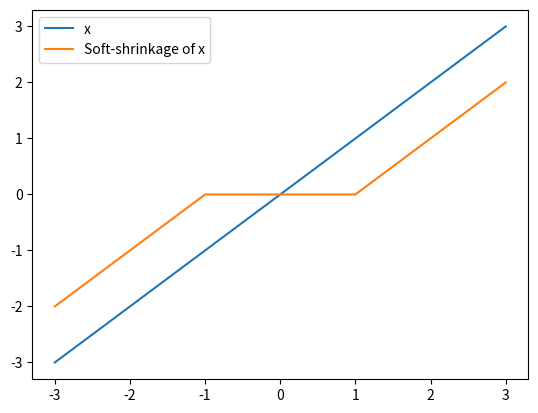

Write Python code to recreate this figure. (Note: this script raises an exception after producing the figure.)
%matplotlib inline
import matplotlib.pyplot as plt
import numpy as np

x = np.linspace(-3, 3, 31)

def soft_shrink(x, sigma):
    res = np.zeros_like(x)
    res[x < -sigma] = x[x < -sigma] + sigma
    res[x > sigma] = x[x > sigma] - sigma
    return res


plt.plot(x, x, label='x')
plt.plot(x, soft_shrink(x, 1), label='Soft-shrinkage of x')
plt.legend()
plt.show()


%matplotlib inline
import matplotlib.pyplot as plt
import scipy.misc

image = scipy.misc.ascent().astype('float32')
plt.imshow(image, cmap='gray')


import odl

# The shape we need to use is the transposed of the original shape since
# ODL uses 'xy' axes while the image is stored with 'ij' axis convention.
shape = image.T.shape

# `min_pt` corresponds to `a`, `max_pt` to `b`
X = odl.uniform_discr(min_pt=[0, 0], max_pt=shape, shape=shape)

print('Pixel size:', X.cell_sides)

# The rotation converts from 'ij' to 'xy' axes
image /= image.max()
x_true = X.element(np.rot90(image, -1))
# To get predictable randomness, we explicitly seed the random number generator
with odl.util.NumpyRandomSeed(123):
    y = x_true + 0.1 * odl.phantom.white_noise(X)

# We assign to a dummy variable since the function returns a `Figure` object
# that would be displayed immediately, leading to double plotting
_ = x_true.show(title='Original image (x_true)')
_ = y.show(title='Noisy image (y)')

grad = odl.Gradient(X)
print('Gradient domain X:', grad.domain)
print('Gradient range X^d:', grad.range)

I = odl.IdentityOperator(X)
L = odl.BroadcastOperator(I, grad)
print('Domain of L:', L.domain)
print('Range of L:', L.range)

# `.translated(y)` takes care of the `. - y` part in the function
f_1 = odl.solvers.L2NormSquared(X).translated(y)
# The regularization parameter `alpha` is multiplied with the L1 norm.
# The L1 norm must be defined on X^d, the range of the gradient.
alpha = 0.15
f_2 = alpha * odl.solvers.L1Norm(grad.range)
f = odl.solvers.SeparableSum(f_1, f_2)

# We can test whether everything makes sense by evaluating `f(L(x))`
# at some arbitrary `x` in `X`. It should produce a scalar.
print(f(L(X.zero())))

g = odl.solvers.IndicatorNonnegativity(X)

# We cannot start the iteration from a constant vector since the
# gradient would produce 0, which is invalid in the power iteration.
# The noisy image `y` should do.
L_norm = 1.1 * odl.power_method_opnorm(L, xstart=y, maxiter=20)

tau = 1.0 / L_norm
sigma = 1.0 / L_norm

print('||L|| =', L_norm)

# Starting point
x = X.zero()

# Run PDHG method. The vector `x` is updated in-place.
odl.solvers.pdhg(x, f, g, L, tau=tau, sigma=sigma, niter=200)

_ = x_true.show('True image')
_ = y.show('Noisy image')
_ = x.show('Denoised image')
_ = (x_true - x).show('Difference true - denoised')

from odl.contrib import fom

print('Noisy')
print('-----')
print('Mean squared error:', fom.mean_squared_error(y, x_true))
print('PSNR:', fom.psnr(y, x_true))
print('SSIM:', fom.ssim(y, x_true))
print('')

print('Denoised')
print('--------')
print('Mean squared error:', fom.mean_squared_error(x, x_true))
print('PSNR:', fom.psnr(x, x_true))
print('SSIM:', fom.ssim(x, x_true))